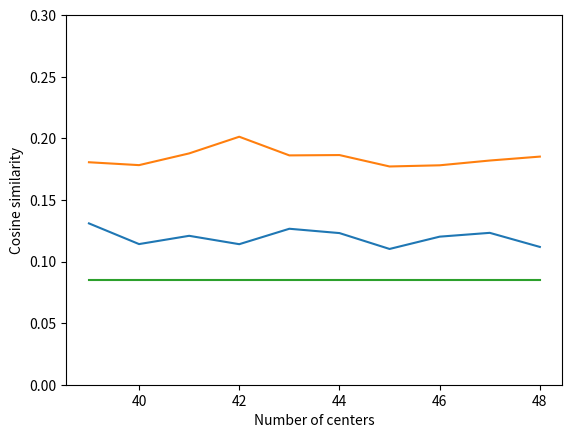

This chart was generated by the following Python code:
import matplotlib.pyplot as plt
l1 = range(39, 49)
# kmeans
#
# 36 0.12060173735731959, std: 0.10744669338939908
# 37 0.11272285527541004, std: 0.10073102417328406
# 38 0.11758852542618026, std: 0.10493127652713577
# 39 0.13095214258039395, std: 0.11291006217872958
# 40 0.11415434081711136, std: 0.09925243512292486
# 41 0.12086907142852493, std: 0.10487716138414133
# 42 0.11407146932332653, std: 0.09543567028777022
# 43 0.1265939425890449, std: 0.10822131576298953
# 44 0.12308430900617107, std: 0.10916001846749905
# 45 0.11020009977455299, std: 0.09586147004605682
# 46 0.1201833228254796, std: 0.09990623894395885
# 47 0.12327874480585858, std: 0.10014561723619077
# 48 0.11184142709846007, std: 0.09128826116311652

# kmeans = [0.12060173735731959, 0.11272285527541004, 0.11758852542618026, 0.13095214258039395, 0.11415434081711136, 0.12086907142852493, 0.11407146932332653, 0.1265939425890449, 0.12308430900617107, 0.11020009977455299, 0.1201833228254796, 0.12327874480585858, 0.11184142709846007]
kmeans = [0.13095214258039395, 0.11415434081711136, 0.12086907142852493, 0.11407146932332653, 0.1265939425890449, 0.12308430900617107, 0.11020009977455299, 0.1201833228254796, 0.12327874480585858, 0.11184142709846007]
stds = [0.10744669338939908, 0.10073102417328406, 0.10493127652713577, 0.11291006217872958, 0.09925243512292486, 0.10487716138414133, 0.09543567028777022, 0.10822131576298953, 0.10916001846749905, 0.09586147004605682, 0.09990623894395885, 0.10014561723619077, 0.09128826116311652]

# Static
smeans = [0.08529912869947466] * 10



# cmeans
# 39 0.18057809089599033, std: 0.1283004299102027
# 40 0.17824025461234053, std: 0.12578199524116812
# 41 0.18775738576881693, std: 0.12655918557244328
# 42 0.20128690738260802, std: 0.14048639941116803
# 43 0.18614313150394443, std: 0.1361608834686866
# 44 0.18641330254197633, std: 0.13133301666281932
# 45 0.17715069076299503, std: 0.1281757463367951
# 46 0.17810422216314278, std: 0.12399529918182048
# 47 0.18197861859500786, std: 0.12762873378883355
# 48 0.18516039783417615, std: 0.13244535354288697
cmeans = [0.18057809089599033, 0.17824025461234053, 0.18775738576881693, 0.20128690738260802, 0.18614313150394443, 0.18641330254197633, 0.17715069076299503, 0.17810422216314278, 0.18197861859500786, 0.18516039783417615]
plt.plot(l1, kmeans)
plt.plot(l1, cmeans)
plt.plot(l1, smeans)
plt.ylim((0, 0.3))
plt.xlabel("Number of centers")
plt.ylabel("Cosine similarity")
plt.show()
